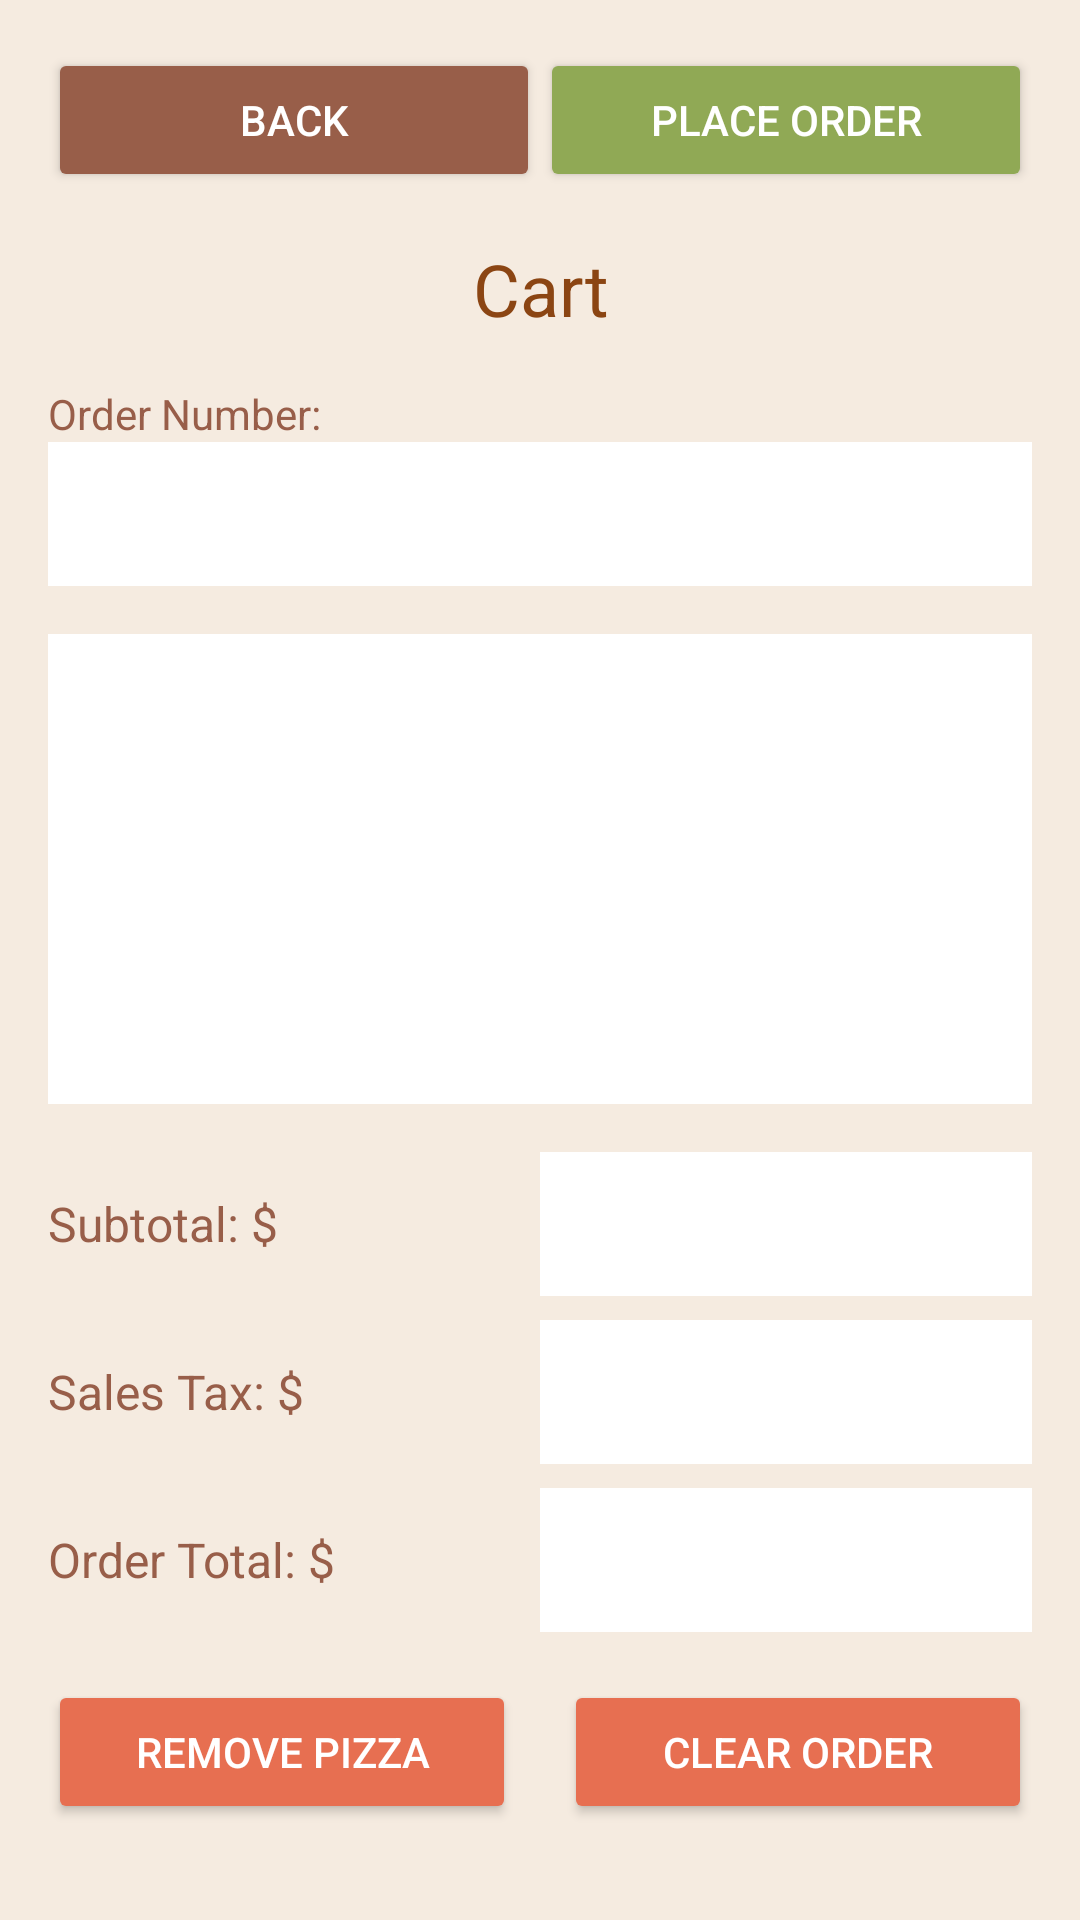

Layout XML and referenced resources for this Android screen:
<!-- AndroidManifest.xml: application theme Theme.RuPizzeriaAppShreyasAndSahil -->
<!-- res/layout/activity_current_order.xml -->
<?xml version="1.0" encoding="utf-8"?>
<androidx.constraintlayout.widget.ConstraintLayout
    xmlns:android="http://schemas.android.com/apk/res/android"
    xmlns:app="http://schemas.android.com/apk/res-auto"
    android:layout_width="match_parent"
    android:layout_height="match_parent"
    android:background="#F5EBE0"
    android:padding="16dp">

    <LinearLayout
        android:id="@+id/header_layout"
        android:layout_width="match_parent"
        android:layout_height="wrap_content"
        android:orientation="horizontal"
        android:weightSum="2"
        android:layout_marginBottom="16dp"
        app:layout_constraintTop_toTopOf="parent">

        <Button
            android:id="@+id/back_button"
            android:layout_width="0dp"
            android:layout_height="wrap_content"
            android:layout_weight="1"
            android:text="@string/back_button"
            android:backgroundTint="#985E49"
            android:textColor="@android:color/white"
            android:textSize="14sp"
            android:paddingHorizontal="16dp"
            android:paddingVertical="8dp"/>

        <Button
            android:id="@+id/place_order_button"
            android:layout_width="0dp"
            android:layout_height="wrap_content"
            android:layout_weight="1"
            android:text="@string/place_order_button"
            android:backgroundTint="#90A955"
            android:textColor="@android:color/white"
            android:textSize="14sp"
            android:paddingHorizontal="16dp"
            android:paddingVertical="8dp"/>
    </LinearLayout>

    <TextView
        android:id="@+id/cart_title"
        android:layout_width="0dp"
        android:layout_height="wrap_content"
        android:text="@string/cart_label"
        android:textSize="24sp"
        android:textColor="#8B4513"
        android:gravity="center"
        android:layout_marginTop="16dp"
        app:layout_constraintTop_toBottomOf="@id/header_layout"
        app:layout_constraintStart_toStartOf="parent"
        app:layout_constraintEnd_toEndOf="parent"/>

    <TextView
        android:id="@+id/order_number_label"
        android:layout_width="match_parent"
        android:layout_height="wrap_content"
        android:text="@string/order_number_label"
        android:textColor="#985E49"
        android:layout_marginTop="16dp"
        app:layout_constraintTop_toBottomOf="@id/cart_title"/>

    <EditText
        android:id="@+id/order_number_display"
        android:layout_width="match_parent"
        android:layout_height="48dp"
        android:background="#FFFFFF"
        android:paddingHorizontal="12dp"
        android:textSize="16sp"
        android:focusable="false"
        android:focusableInTouchMode="false"
        android:clickable="false"
        android:contentDescription="@string/order_number_description"
        app:layout_constraintTop_toBottomOf="@id/order_number_label"/>

    <ListView
        android:id="@+id/order_details_list"
        android:layout_width="match_parent"
        android:layout_height="0dp"
        android:background="#FFFFFF"
        android:layout_marginTop="16dp"
        android:layout_marginBottom="16dp"
        android:choiceMode="singleChoice"
        app:layout_constraintTop_toBottomOf="@id/order_number_display"
        app:layout_constraintBottom_toTopOf="@id/subtotal_container"/>

    <LinearLayout
        android:id="@+id/subtotal_container"
        android:layout_width="match_parent"
        android:layout_height="wrap_content"
        android:orientation="horizontal"
        android:layout_marginTop="8dp"
        android:layout_marginBottom="8dp"
        app:layout_constraintBottom_toTopOf="@id/sales_tax_container">
        <TextView
            android:layout_width="0dp"
            android:layout_height="wrap_content"
            android:layout_weight="1"
            android:text="@string/subtotal_label"
            android:textColor="#985E49"
            android:textSize="16sp"/>
        <EditText
            android:id="@+id/subtotal_display"
            android:layout_width="0dp"
            android:layout_height="48dp"
            android:layout_weight="1"
            android:background="#FFFFFF"
            android:paddingHorizontal="12dp"
            android:textSize="16sp"
            android:focusable="false"
            android:focusableInTouchMode="false"
            android:clickable="false"
            android:contentDescription="@string/subtotal_description"/>
    </LinearLayout>

    <LinearLayout
        android:id="@+id/sales_tax_container"
        android:layout_width="match_parent"
        android:layout_height="wrap_content"
        android:orientation="horizontal"
        android:layout_marginTop="8dp"
        android:layout_marginBottom="8dp"
        app:layout_constraintBottom_toTopOf="@id/total_container">
        <TextView
            android:layout_width="0dp"
            android:layout_height="wrap_content"
            android:layout_weight="1"
            android:text="@string/sales_tax_label"
            android:textColor="#985E49"
            android:textSize="16sp"/>
        <EditText
            android:id="@+id/sales_tax_display"
            android:layout_width="0dp"
            android:layout_height="48dp"
            android:layout_weight="1"
            android:background="#FFFFFF"
            android:paddingHorizontal="12dp"
            android:textSize="16sp"
            android:focusable="false"
            android:focusableInTouchMode="false"
            android:clickable="false"
            android:contentDescription="@string/sales_tax_description"/>
    </LinearLayout>

    <LinearLayout
        android:id="@+id/total_container"
        android:layout_width="match_parent"
        android:layout_height="wrap_content"
        android:orientation="horizontal"
        android:layout_marginTop="8dp"
        android:layout_marginBottom="16dp"
        app:layout_constraintBottom_toTopOf="@id/action_buttons">
        <TextView
            android:layout_width="0dp"
            android:layout_height="wrap_content"
            android:layout_weight="1"
            android:text="@string/order_total_label"
            android:textColor="#985E49"
            android:textSize="16sp"/>
        <EditText
            android:id="@+id/order_total_display"
            android:layout_width="0dp"
            android:layout_height="48dp"
            android:layout_weight="1"
            android:background="#FFFFFF"
            android:paddingHorizontal="12dp"
            android:textSize="16sp"
            android:focusable="false"
            android:focusableInTouchMode="false"
            android:clickable="false"
            android:contentDescription="@string/order_total_description"/>
    </LinearLayout>

    <LinearLayout
        android:id="@+id/action_buttons"
        android:layout_width="match_parent"
        android:layout_height="wrap_content"
        android:orientation="horizontal"
        android:layout_marginTop="16dp"
        app:layout_constraintBottom_toBottomOf="parent"
        android:layout_marginBottom="16dp">
        <Button
            android:id="@+id/remove_pizza_button"
            android:layout_width="0dp"
            android:layout_height="wrap_content"
            android:layout_weight="1"
            android:layout_marginEnd="8dp"
            android:text="@string/remove_pizza_button"
            android:backgroundTint="#E76F51"
            android:textColor="@android:color/white"
            android:paddingVertical="12dp"/>

        <Button
            android:id="@+id/clear_order_button"
            android:layout_width="0dp"
            android:layout_height="wrap_content"
            android:layout_weight="1"
            android:layout_marginStart="8dp"
            android:text="@string/clear_order_button"
            android:backgroundTint="#E76F51"
            android:textColor="@android:color/white"
            android:paddingVertical="12dp"/>
    </LinearLayout>
</androidx.constraintlayout.widget.ConstraintLayout>
<!-- resources referenced by this layout -->
<resources>
  <string name="back_button">Back</string>
  <string name="cart_label">Cart</string>
  <string name="clear_order_button">Clear Order</string>
  <string name="order_number_description">Current order number</string>
  <string name="order_number_label">Order Number:</string>
  <string name="order_total_description">Total order amount</string>
  <string name="order_total_label">Order Total: $</string>
  <string name="place_order_button">Place Order</string>
  <string name="remove_pizza_button">Remove Pizza</string>
  <string name="sales_tax_description">Sales tax amount</string>
  <string name="sales_tax_label">Sales Tax: $</string>
  <string name="subtotal_description">Subtotal amount of the order</string>
  <string name="subtotal_label">Subtotal: $</string>
  <style name="Theme.RuPizzeriaAppShreyasAndSahil" parent="Base.Theme.RuPizzeriaAppShreyasAndSahil" />
  <style name="Base.Theme.RuPizzeriaAppShreyasAndSahil" parent="Theme.Material3.DayNight.NoActionBar">
          
          
      </style>
</resources>
